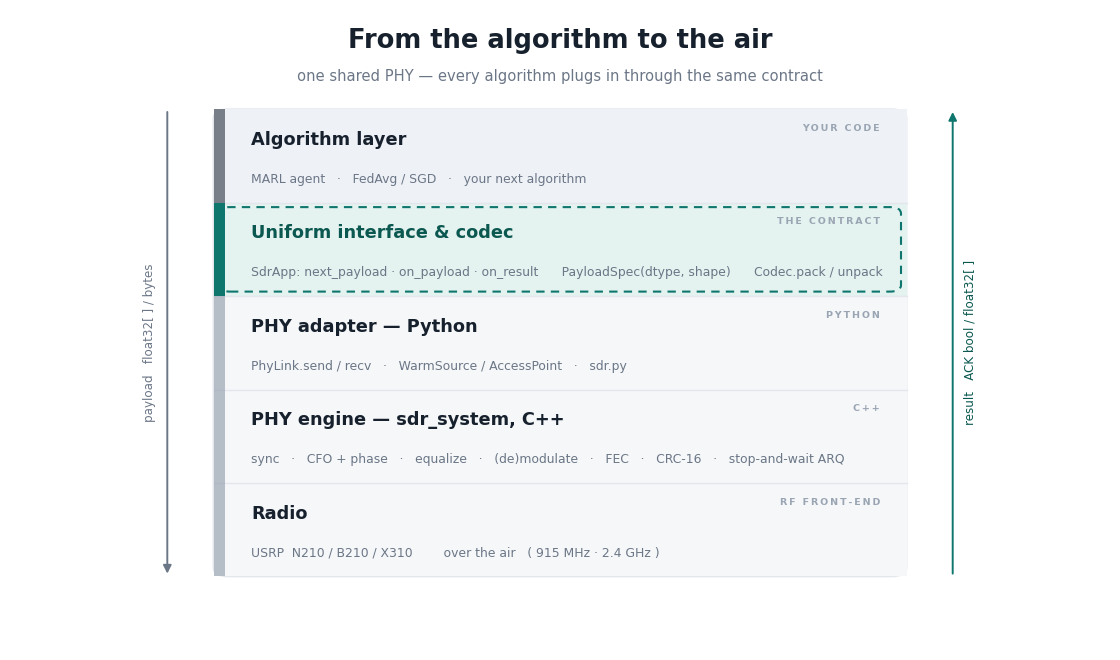

This chart was generated by the following Python code: (Note: this script raises an exception after producing the figure.)
#!/usr/bin/env python3
"""
make_stack_variants.py — backup redesigns of Figure 1 (docs/sdr_stack.png,
"From the algorithm to the air"). Renders three distinct directions to
docs/fig1_variant_{a,b,c}.{png,pdf}:

  A  refined layered stack     — the layer metaphor, done with craft
  B  horizontal signal-flow    — a left->right flowgraph with a return path
  C  TX/RX duality core        — mirrored paths around one shared PHY core

One cohesive visual system across all three: chosen cool neutrals, a single
teal accent, the contract emphasized as the "seam". No rainbow layers, no
full-height arrows, no corner-tag clutter.
"""
import matplotlib
matplotlib.use("Agg")
import matplotlib.pyplot as plt
from matplotlib.patches import FancyBboxPatch, Rectangle, FancyArrowPatch, Arc, PathPatch
from matplotlib.path import Path

plt.rcParams["font.family"] = "Helvetica"
plt.rcParams["font.sans-serif"] = ["Helvetica", "Arial", "DejaVu Sans"]

# ---- palette (chosen, not defaulted): cool ink + slate neutrals + one teal accent
INK      = "#17212e"   # near-black with a cool bias
MUTED    = "#6b7686"   # slate label text
FAINT    = "#9aa5b3"   # tags / tertiary
LINE     = "#e3e7ec"   # hairlines
PANEL    = "#f5f7f9"   # neutral panel (the shared PHY)
PANEL2   = "#eceff3"   # slightly deeper neutral
ACCENT   = "#0f766e"   # teal-700 — the one accent
ACCENT_D = "#0b5850"   # deeper teal
ACCENT_S = "#e4f2f0"   # teal wash (contract fill)
APP_S    = "#eef1f6"   # cool wash for the algorithm layer
WHITE    = "#ffffff"

LAYERS = [
    ("Algorithm layer",
     "MARL agent   ·   FedAvg / SGD   ·   your next algorithm",
     "your code", "app"),
    ("Uniform interface & codec",
     "SdrApp: next_payload · on_payload · on_result      PayloadSpec(dtype, shape)      Codec.pack / unpack",
     "the contract", "contract"),
    ("PHY adapter — Python",
     "PhyLink.send / recv   ·   WarmSource / AccessPoint   ·   sdr.py",
     "python", "phy"),
    ("PHY engine — sdr_system, C++",
     "sync   ·   CFO + phase   ·   equalize   ·   (de)modulate   ·   FEC   ·   CRC-16   ·   stop-and-wait ARQ",
     "c++", "phy"),
    ("Radio",
     "USRP  N210 / B210 / X310        over the air   ( 915 MHz · 2.4 GHz )",
     "rf front-end", "radio"),
]

def new_fig(w=11.0, h=6.4):
    fig = plt.figure(figsize=(w, h), dpi=200)
    ax = fig.add_axes([0, 0, 1, 1])
    ax.set_xlim(0, 100); ax.set_ylim(0, 100)
    ax.axis("off")
    return fig, ax

def spaced(s):  # fake letter-tracking for small caps tags
    return " ".join(s.upper())

def title(ax, sub):
    ax.text(50, 95.2, "From the algorithm to the air",
            ha="center", va="center", fontsize=18.5, fontweight="bold", color=INK)
    ax.text(50, 89.6, sub, ha="center", va="center", fontsize=10.6, color=MUTED)

def save(fig, stem):
    fig.savefig(f"docs/{stem}.png", dpi=200, facecolor="white")
    fig.savefig(f"docs/{stem}.pdf", facecolor="white")
    plt.close(fig)
    print("wrote", stem)

# ============================================================ A: layered stack
def variant_a():
    fig, ax = new_fig()
    title(ax, "one shared PHY — every algorithm plugs in through the same contract")
    x0, x1 = 18.5, 81.5
    ytop, ybot = 84.5, 11.5
    n = len(LAYERS); h = (ytop - ybot) / n

    # outer container
    ax.add_patch(FancyBboxPatch((x0, ybot), x1 - x0, ytop - ybot,
                 boxstyle="round,pad=0,rounding_size=1.4", fc=WHITE, ec=LINE, lw=1.4, zorder=1))

    for i, (name, sub, tag, role) in enumerate(LAYERS):
        yt = ytop - i * h; yb = yt - h; yc = (yt + yb) / 2
        if i > 0:
            ax.plot([x0, x1], [yt, yt], color=LINE, lw=1.0, zorder=2)
        if role == "app":
            ax.add_patch(Rectangle((x0, yb), x1 - x0, h, fc=APP_S, ec="none", zorder=1.4))
            ax.add_patch(Rectangle((x0, yb), 1.0, h, fc=INK, ec="none", zorder=3, alpha=.55))
            nmc = INK
        elif role == "contract":
            ax.add_patch(Rectangle((x0, yb), x1 - x0, h, fc=ACCENT_S, ec="none", zorder=1.4))
            ax.add_patch(FancyBboxPatch((x0 + 0.5, yb + 0.7), x1 - x0 - 1.0, h - 1.4,
                         boxstyle="round,pad=0,rounding_size=1.0", fc="none",
                         ec=ACCENT, lw=1.5, ls=(0, (4, 3)), zorder=3))
            ax.add_patch(Rectangle((x0, yb), 1.0, h, fc=ACCENT, ec="none", zorder=3))
            nmc = ACCENT_D
        else:
            ax.add_patch(Rectangle((x0, yb), x1 - x0, h, fc=PANEL, ec="none", zorder=1.4))
            ax.add_patch(Rectangle((x0, yb), 1.0, h, fc=FAINT, ec="none", zorder=3, alpha=.7))
            nmc = INK
        ax.text(x0 + 3.4, yc + h * 0.17, name, ha="left", va="center",
                fontsize=12.8, fontweight="bold", color=nmc, zorder=4)
        ax.text(x0 + 3.4, yc - h * 0.25, sub, ha="left", va="center",
                fontsize=8.9, color=MUTED, zorder=4)
        ax.text(x1 - 2.4, yt - 2.3, spaced(tag), ha="right", va="top",
                fontsize=6.8, color=FAINT, fontweight="bold", zorder=4)

    # thin payload (down) + result (up) rails, muted — not the fat arrows of the old fig
    lx, rx = x0 - 4.2, x1 + 4.2
    ax.add_patch(FancyArrowPatch((lx, ytop), (lx, ybot), arrowstyle="-|>", mutation_scale=12,
                 lw=1.4, color=MUTED, zorder=5))
    ax.text(lx - 1.6, (ytop + ybot) / 2, "payload   float32[ ] / bytes", rotation=90,
            ha="center", va="center", fontsize=8.6, color=MUTED)
    ax.add_patch(FancyArrowPatch((rx, ybot), (rx, ytop), arrowstyle="-|>", mutation_scale=12,
                 lw=1.4, color=ACCENT, zorder=5))
    ax.text(rx + 1.6, (ytop + ybot) / 2, "result   ACK bool / float32[ ]", rotation=90,
            ha="center", va="center", fontsize=8.6, color=ACCENT_D)

    save(fig, "fig1_variant_a")

# ============================================================ B: signal-flow
def variant_b():
    fig, ax = new_fig()
    title(ax, "the payload flows down to the air; the result flows back up")
    stages = [("Algorithm", "your code", "app"),
              ("Contract",  "SdrApp · Codec", "contract"),
              ("Adapter",   "PhyLink · sdr.py", "phy"),
              ("Engine",    "sdr_system", "phy"),
              ("Radio",     "USRP", "radio")]
    n = len(stages)
    x0, x1 = 6, 78
    bw, gap = (x1 - x0 - (n - 1) * 3.2) / n, 3.2
    yc = 63; bh = 15
    centers = []
    for i, (nm, sub, role) in enumerate(stages):
        bx = x0 + i * (bw + gap)
        fc = {"app": APP_S, "contract": ACCENT_S, "phy": PANEL, "radio": PANEL}[role]
        ec = ACCENT if role == "contract" else LINE
        lw = 1.6 if role == "contract" else 1.3
        ls = (0, (4, 3)) if role == "contract" else "solid"
        ax.add_patch(FancyBboxPatch((bx, yc - bh / 2), bw, bh,
                     boxstyle="round,pad=0,rounding_size=1.1", fc=fc, ec=ec, lw=lw, ls=ls, zorder=2))
        nmc = ACCENT_D if role == "contract" else INK
        ax.text(bx + bw / 2, yc + 2.2, nm, ha="center", va="center",
                fontsize=12.2, fontweight="bold", color=nmc, zorder=3)
        ax.text(bx + bw / 2, yc - 3.0, sub, ha="center", va="center",
                fontsize=8.2, color=MUTED, zorder=3)
        centers.append((bx, bx + bw))
        if i > 0:
            px = centers[i - 1][1]; nx = bx
            ax.add_patch(FancyArrowPatch((px + 0.4, yc), (nx - 0.4, yc), arrowstyle="-|>",
                         mutation_scale=13, lw=1.6, color=FAINT, zorder=1))
    # air broadcast glyph after Radio
    ax_ = centers[-1][1] + 5.5
    ax.add_patch(FancyArrowPatch((centers[-1][1] + 0.4, yc), (ax_ - 2.4, yc),
                 arrowstyle="-|>", mutation_scale=13, lw=1.6, color=FAINT, zorder=1))
    for r in (2.6, 4.8, 7.0):
        ax.add_patch(Arc((ax_ - 1.5, yc), r, r, angle=0, theta1=-52, theta2=52,
                     color=ACCENT, lw=1.7, zorder=3))
    ax.text(ax_ + 3.4, yc, "over\nthe air", ha="center", va="center",
            fontsize=9.2, color=ACCENT_D, fontweight="bold")

    # forward + return labels/rails
    ax.text(x0 + 1, yc + bh / 2 + 4.2, "payload   float32[ ] / bytes", ha="left",
            va="center", fontsize=9.4, color=MUTED)
    ry = 40
    ax.add_patch(FancyArrowPatch((ax_ - 1.5, yc - bh / 2 - 1.2), (ax_ - 1.5, ry),
                 arrowstyle="-", lw=1.5, color=ACCENT, zorder=1))
    ax.add_patch(FancyArrowPatch((ax_ - 1.5, ry), (x0 + bw / 2, ry),
                 arrowstyle="-", lw=1.5, color=ACCENT, zorder=1))
    ax.add_patch(FancyArrowPatch((x0 + bw / 2, ry), (x0 + bw / 2, yc - bh / 2 - 1.2),
                 arrowstyle="-|>", mutation_scale=13, lw=1.5, color=ACCENT, zorder=1))
    ax.text((x0 + ax_) / 2, ry - 3.2, "result   ·   ACK bool  /  RX float32[ ]", ha="center",
            va="center", fontsize=9.4, color=ACCENT_D)
    save(fig, "fig1_variant_b")

# ============================================================ C: TX/RX duality
def variant_c():
    fig, ax = new_fig()
    title(ax, "one payload down, one result up — around a shared PHY core")
    # central core
    cw, ch = 26, 30; cx = 50 - cw / 2; cy = 30
    ax.add_patch(FancyBboxPatch((cx, cy), cw, ch, boxstyle="round,pad=0,rounding_size=1.6",
                 fc=PANEL, ec=LINE, lw=1.5, zorder=2))
    ax.text(50, cy + ch - 4.5, "SHARED PHY", ha="center", va="center",
            fontsize=12.8, fontweight="bold", color=INK, zorder=3)
    for j, (nm, sub) in enumerate([("PHY engine", "sdr_system · C++"),
                                    ("Radio", "USRP · RF")]):
        yy = cy + ch - 12 - j * 8.5
        ax.add_patch(FancyBboxPatch((cx + 3, yy - 3), cw - 6, 6.2,
                     boxstyle="round,pad=0,rounding_size=0.9", fc=WHITE, ec=LINE, lw=1.1, zorder=3))
        ax.text(50, yy + 0.9, nm, ha="center", va="center", fontsize=9.8,
                fontweight="bold", color=INK, zorder=4)
        ax.text(50, yy - 1.7, sub, ha="center", va="center", fontsize=7.6, color=MUTED, zorder=4)

    # left = apps + contract stacked, feeding DOWN into core
    lx = 8
    ax.add_patch(FancyBboxPatch((lx, 78), 22, 9, boxstyle="round,pad=0,rounding_size=1.1",
                 fc=APP_S, ec=LINE, lw=1.3, zorder=2))
    ax.text(lx + 11, 78 + 6.2, "Algorithm", ha="center", va="center", fontsize=11.2,
            fontweight="bold", color=INK, zorder=3)
    ax.text(lx + 11, 78 + 2.6, "MARL · FL", ha="center", va="center",
            fontsize=7.8, color=MUTED, zorder=3)
    # contract chip on left
    ax.add_patch(FancyBboxPatch((lx, 62), 22, 8, boxstyle="round,pad=0,rounding_size=1.1",
                 fc=ACCENT_S, ec=ACCENT, lw=1.6, ls=(0, (4, 3)), zorder=2))
    ax.text(lx + 11, 66, "Contract", ha="center", va="center", fontsize=10.6,
            fontweight="bold", color=ACCENT_D, zorder=3)
    # down arrow into core
    ax.add_patch(FancyArrowPatch((lx + 11, 61.5), (lx + 11, 47), arrowstyle="-", lw=1.6,
                 color=MUTED, zorder=1))
    ax.add_patch(FancyArrowPatch((lx + 11, 47), (cx - 0.6, cy + ch * 0.6), arrowstyle="-|>",
                 mutation_scale=13, lw=1.6, color=MUTED, zorder=1))
    ax.text(lx + 8.7, 54, "payload", ha="right", va="center", fontsize=8.8, color=MUTED)

    # right = contract + apps, fed UP from core
    rx = 70
    ax.add_patch(FancyBboxPatch((rx, 78), 22, 9, boxstyle="round,pad=0,rounding_size=1.1",
                 fc=APP_S, ec=LINE, lw=1.3, zorder=2))
    ax.text(rx + 11, 78 + 6.2, "Algorithm", ha="center", va="center", fontsize=11.2,
            fontweight="bold", color=INK, zorder=3)
    ax.text(rx + 11, 78 + 2.6, "reward / RX data", ha="center", va="center",
            fontsize=7.8, color=MUTED, zorder=3)
    ax.add_patch(FancyBboxPatch((rx, 62), 22, 8, boxstyle="round,pad=0,rounding_size=1.1",
                 fc=ACCENT_S, ec=ACCENT, lw=1.6, ls=(0, (4, 3)), zorder=2))
    ax.text(rx + 11, 66, "Contract", ha="center", va="center", fontsize=10.6,
            fontweight="bold", color=ACCENT_D, zorder=3)
    ax.add_patch(FancyArrowPatch((cx + cw + 0.6, cy + ch * 0.6), (rx + 11, 47),
                 arrowstyle="-", lw=1.6, color=ACCENT, zorder=1))
    ax.add_patch(FancyArrowPatch((rx + 11, 47), (rx + 11, 61.5), arrowstyle="-|>",
                 mutation_scale=13, lw=1.6, color=ACCENT, zorder=1))
    ax.text(rx + 13.3, 54, "result", ha="left", va="center", fontsize=8.8, color=ACCENT_D)

    # air glyph below the core
    for r in (3.0, 5.5, 8.0):
        ax.add_patch(Arc((50, cy - 1.0), r, r, angle=0, theta1=200, theta2=340,
                     color=ACCENT, lw=1.7, zorder=3))
    ax.text(50, cy - 8.5, "over the air", ha="center", va="center",
            fontsize=9.2, color=ACCENT_D, fontweight="bold")
    save(fig, "fig1_variant_c")

if __name__ == "__main__":
    variant_a(); variant_b(); variant_c()
